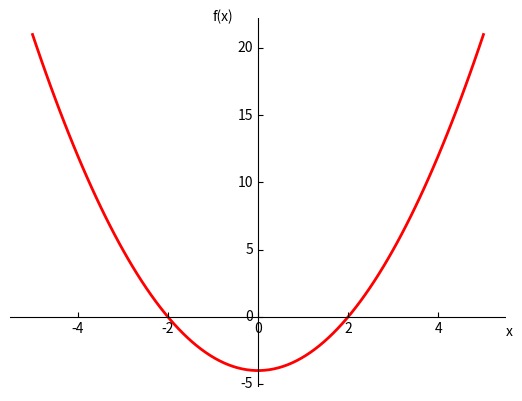

Write Python code to recreate this figure.
#08_achsenstil.py
import numpy as np
import matplotlib.pyplot as plt
from mpl_toolkits.axisartist.axislines import AxesZero
fig = plt.figure()
ax = fig.add_subplot(axes_class=AxesZero)
for achsen in ['xzero', 'yzero']:
    ax.axis[achsen].set_visible(True)#Achsenposition
for raender in ['left', 'right', 'bottom', 'top']:
    ax.axis[raender].set_visible(False)#Raender unsichtbar
ax.text(5.5,-1.4,'x')
ax.text(-1,22,'f(x)')
x = np.linspace(-5, 5, 100)
ax.plot(x, x**2-4,'r-',lw=2)
plt.show()
#unter Zeile 8 einfügen
#ax.axis[achsen].set_axisline_style('-|>')
